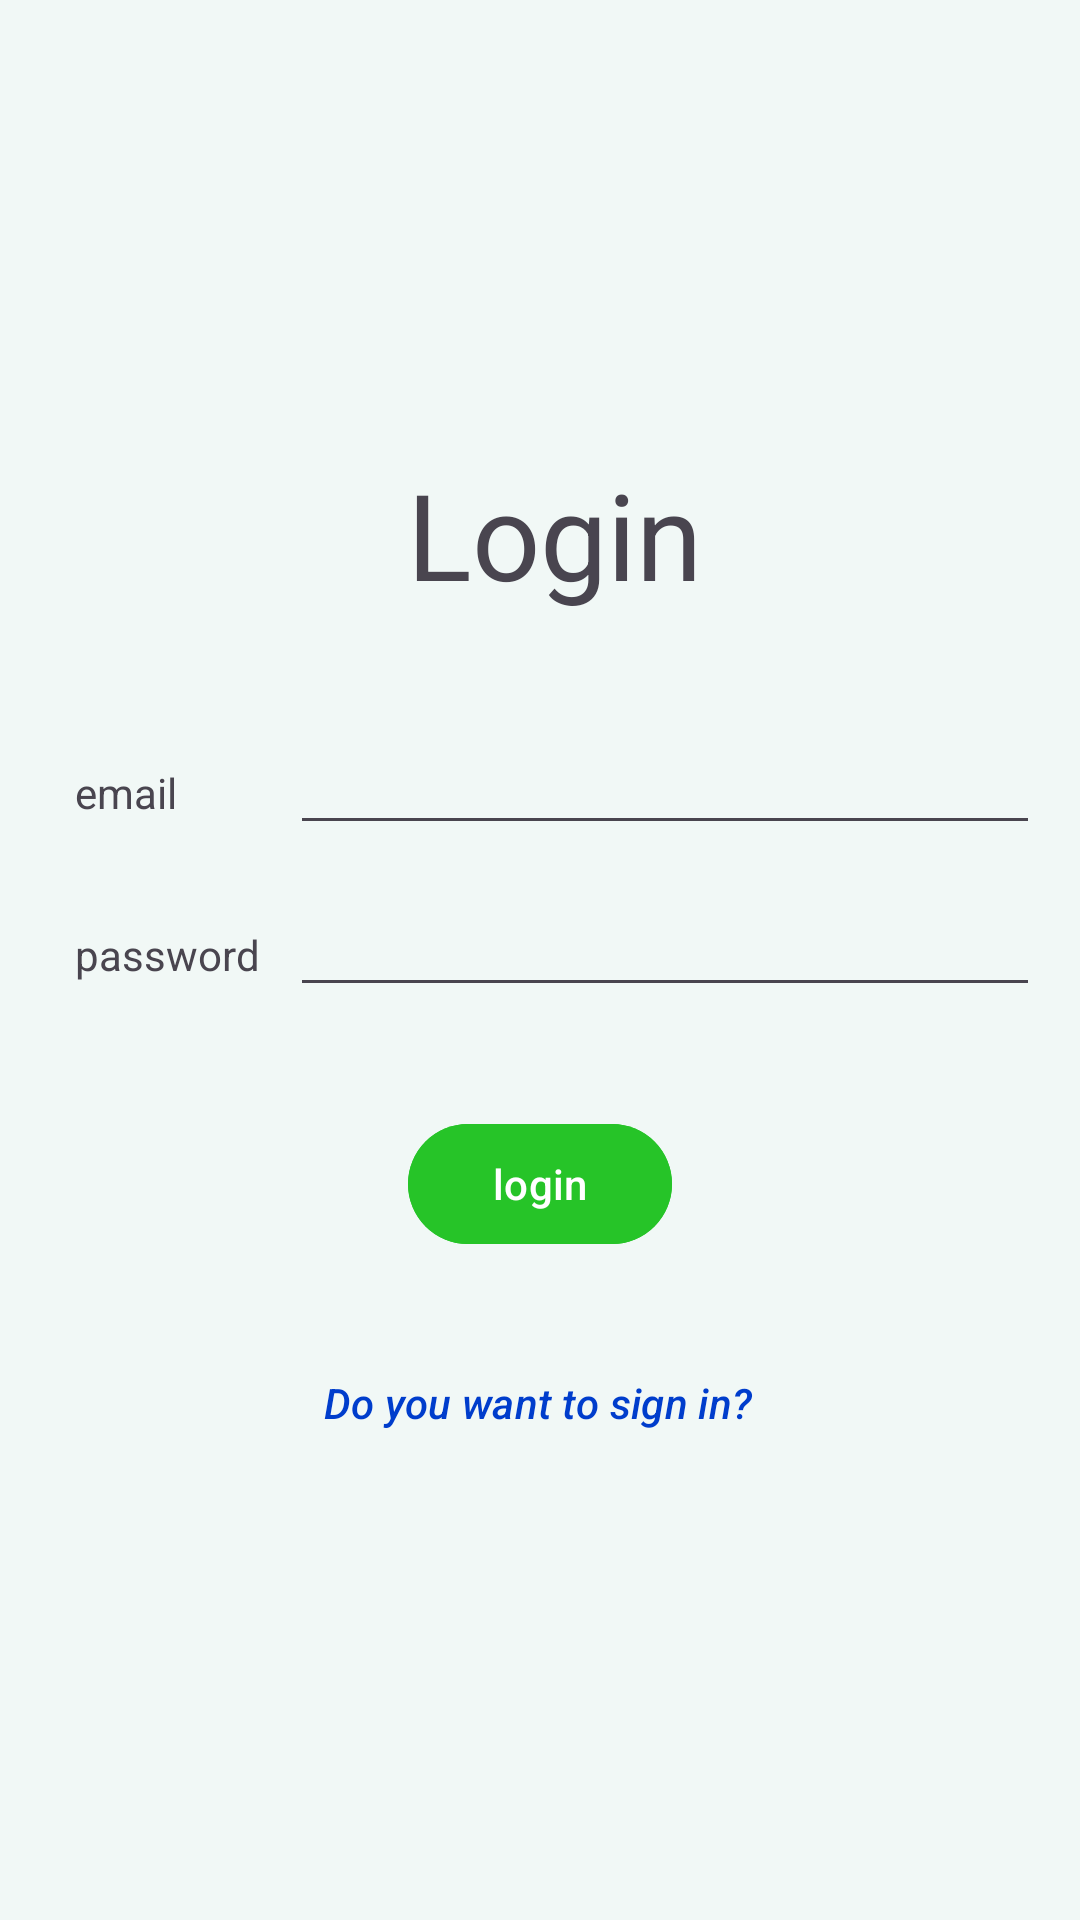

Android layout source for this screen:
<!-- AndroidManifest.xml: application theme Theme.CovTn -->
<!-- res/layout/login_activity.xml -->
<?xml version="1.0" encoding="utf-8"?>
<androidx.constraintlayout.widget.ConstraintLayout xmlns:android="http://schemas.android.com/apk/res/android"
    xmlns:app="http://schemas.android.com/apk/res-auto"
    xmlns:tools="http://schemas.android.com/tools"
    android:id="@+id/main"
    android:layout_width="match_parent"
    android:layout_height="match_parent"
    tools:context=".ui.login.LoginActivity"
    android:background="@color/white_green_background"
    >


    <TextView
        android:id="@+id/title"
        android:layout_width="wrap_content"
        android:layout_height="wrap_content"
        android:text="Login"
        android:textSize="40sp"
        app:layout_constraintBottom_toBottomOf="parent"
        app:layout_constraintEnd_toEndOf="parent"
        app:layout_constraintHorizontal_bias="0.519"
        app:layout_constraintStart_toStartOf="parent"
        app:layout_constraintTop_toTopOf="parent"
        app:layout_constraintVertical_bias="0.258" />

    <androidx.constraintlayout.widget.Barrier
        android:layout_width="wrap_content"
        android:layout_height="match_parent"
        app:layout_constraintTop_toBottomOf="@id/title"
        app:barrierDirection="right"
        app:constraint_referenced_ids="tvmail,tvpass"
        android:id="@+id/br"
        />

    <TextView
        android:layout_width="wrap_content"
        android:layout_height="wrap_content"
        android:text="email"
        app:layout_constraintTop_toBottomOf="@id/title"
        app:layout_constraintLeft_toLeftOf="parent"
        android:id="@+id/tvmail"
        android:layout_marginLeft="25dp"
        android:layout_marginTop="50dp"
        />
    <TextView
        android:layout_width="wrap_content"
        android:layout_height="wrap_content"
        android:text="password"
        app:layout_constraintTop_toBottomOf="@id/tvmail"
        app:layout_constraintLeft_toLeftOf="parent"
        android:id="@+id/tvpass"
        android:layout_marginLeft="25dp"
        android:layout_marginTop="35dp"

        />

    <EditText
        android:layout_width="250dp"
        android:layout_height="wrap_content"
        app:layout_constraintBaseline_toBaselineOf="@+id/tvmail"
        app:layout_constraintLeft_toRightOf="@id/br"
        android:layout_marginLeft="10dp"
        android:id="@+id/impmail"
        android:inputType="textEmailAddress"
        />
    <EditText
        android:layout_width="250dp"
        android:layout_height="wrap_content"
        app:layout_constraintBaseline_toBaselineOf="@+id/tvpass"
        app:layout_constraintLeft_toRightOf="@id/br"
        android:layout_marginLeft="10dp"
        android:id="@+id/inppass"
        android:inputType="textPassword"
        />

    <Button
        android:layout_width="wrap_content"
        android:layout_height="wrap_content"
        android:layout_marginTop="35dp"
        android:text="login"
        app:layout_constraintLeft_toLeftOf="parent"
        app:layout_constraintRight_toRightOf="parent"
        app:layout_constraintTop_toBottomOf="@id/inppass"
        app:layout_constraintVertical_bias="0.008"
        android:backgroundTint="@color/green_btn"
        android:id="@+id/btnlogin"
        />

    <Button
        android:layout_width="wrap_content"
        android:layout_height="28dp"
        android:layout_marginTop="35dp"
        android:background="#00000000"
        android:text="Do you want to sign in?"
        android:textColor="@color/changeblue"
        app:layout_constraintBottom_toBottomOf="parent"
        app:layout_constraintHorizontal_bias="0.498"
        app:layout_constraintLeft_toLeftOf="parent"
        app:layout_constraintRight_toRightOf="parent"
        app:layout_constraintTop_toBottomOf="@id/btnlogin"
        android:padding="0dp"
        android:textStyle="italic"
        android:id="@+id/changer"


        app:layout_constraintVertical_bias="0.0" />




</androidx.constraintlayout.widget.ConstraintLayout>
<!-- resources referenced by this layout -->
<resources>
  <color name="changeblue">#003DCC</color>
  <color name="green_btn">#26c428</color>
  <color name="white_green_background">#29ACFDC6</color>
  <style name="Theme.CovTn" parent="Base.Theme.CovTn" />
  <style name="Base.Theme.CovTn" parent="Theme.Material3.DayNight.NoActionBar">
          
          
      </style>
</resources>
